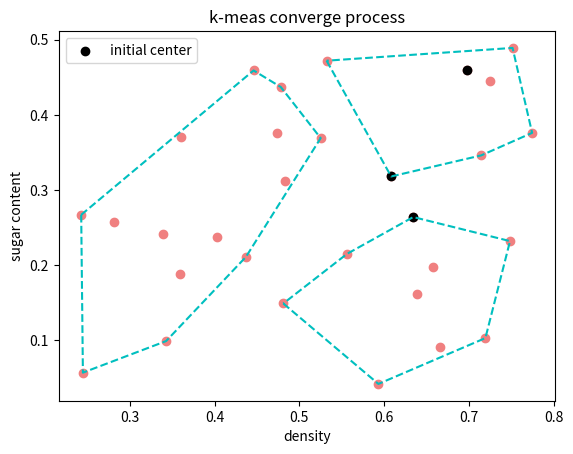

Recreate this plot in Python.
import numpy as np
import matplotlib.pyplot as plt
from scipy.spatial import ConvexHull


class KMeans(object):

    def __init__(self, k):
        self.k = k

    def fit(self, X, initial_centroid_index=None, max_iters=10, seed=16, plt_process=False):
        m, n = X.shape

        # 没有指定中心点时，随机初始化中心点
        if initial_centroid_index is None:
            np.random.seed(seed)
            initial_centroid_index = np.random.randint(0, m, self.k)
            print(initial_centroid_index)

        centroid = X[initial_centroid_index, :]

        idx = None

        # 打开交互模式
        plt.ion()
        for i in range(max_iters):
            # 按照中心点给样本分类
            idx = self.find_closest_centroids(X, centroid)

            if plt_process:
                self.plot_converge(X, idx, initial_centroid_index)

            # 重新计算中心点
            centroid = self.compute_centroids(X, idx)

        # 关闭交互模式
        plt.ioff()
        plt.show()

        return centroid, idx

    def find_closest_centroids(self, X, centroid):

        # 这种方式利用 numpy 的广播机制，直接计算样本到各中心的距离，不用循环，速度比较快，但是在样本比较大时，更消耗内存
        distance = np.sum((X[:, np.newaxis, :] - centroid) ** 2, axis=2)
        idx = distance.argmin(axis=1)
        return idx

    def compute_centroids(self, X, idx):
        centroids = np.zeros((self.k, X.shape[1]))

        for i in range(self.k):
            centroids[i, :] = np.mean(X[idx == i], axis=0)

        return centroids

    def plot_converge(self, X, idx, initial_idx):
        plt.cla()  # 清除原有图像

        plt.title("k-meas converge process")
        plt.xlabel('density')
        plt.ylabel('sugar content')

        plt.scatter(X[:, 0], X[:, 1], c='lightcoral')
        # 标记初始化中心点
        plt.scatter(X[initial_idx, 0], X[initial_idx, 1], label='initial center', c='k')

        # 画出每个簇的凸包
        for i in range(self.k):
            X_i = X[idx == i]

            # 获取当前簇的凸包索引
            hull = ConvexHull(X_i).vertices.tolist()
            hull.append(hull[0])
            plt.plot(X_i[hull, 0], X_i[hull, 1], 'c--')

        plt.legend()
        plt.pause(0.5)


if __name__ == '__main__':
    data = np.array([
        [0.697, 0.460], [0.774, 0.376], [0.634, 0.264], [0.608, 0.318], [0.556, 0.215],
        [0.403, 0.237], [0.481, 0.149], [0.437, 0.211], [0.666, 0.091], [0.243, 0.267],
        [0.245, 0.057], [0.343, 0.099], [0.639, 0.161], [0.657, 0.198], [0.360, 0.370],
        [0.593, 0.042], [0.719, 0.103], [0.359, 0.188], [0.339, 0.241], [0.282, 0.257],
        [0.748, 0.232], [0.714, 0.346], [0.483, 0.312], [0.478, 0.437], [0.525, 0.369],
        [0.751, 0.489], [0.532, 0.472], [0.473, 0.376], [0.725, 0.445], [0.446, 0.459]
    ])
    centroid, idx = KMeans(3).fit(data, plt_process=True, seed=24)
